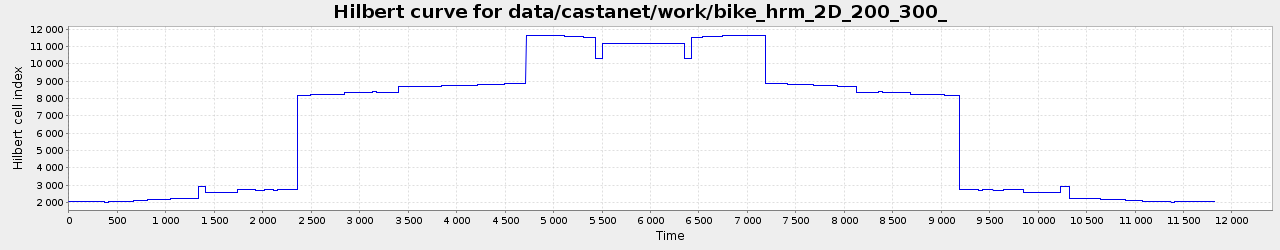

The table this chart was drawn from, first rows:
0, 2062.0
1, 2062
2, 2062
3, 2062
4, 2062
5, 2062
6, 2062
7, 2062
8, 2062
9, 2062
10, 2062
11, 2062
12, 2062
13, 2062
14, 2062
15, 2062
16, 2062
17, 2062
18, 2062
19, 2063
20, 2063
21, 2063
22, 2063
23, 2063
24, 2063
25, 2063
26, 2063
27, 2063
28, 2063
29, 2063
30, 2063
31, 2063
32, 2063
33, 2063
34, 2063
35, 2063
36, 2063
37, 2063
38, 2063
39, 2063
40, 2063
41, 2063
42, 2063
43, 2063
44, 2063
45, 2063
46, 2063
47, 2063
48, 2063
49, 2063
50, 2063
51, 2032
52, 2032
53, 2032
54, 2032
55, 2032
56, 2032
57, 2032
58, 2032
59, 2032
60, 2032
... 11,762 more rows
